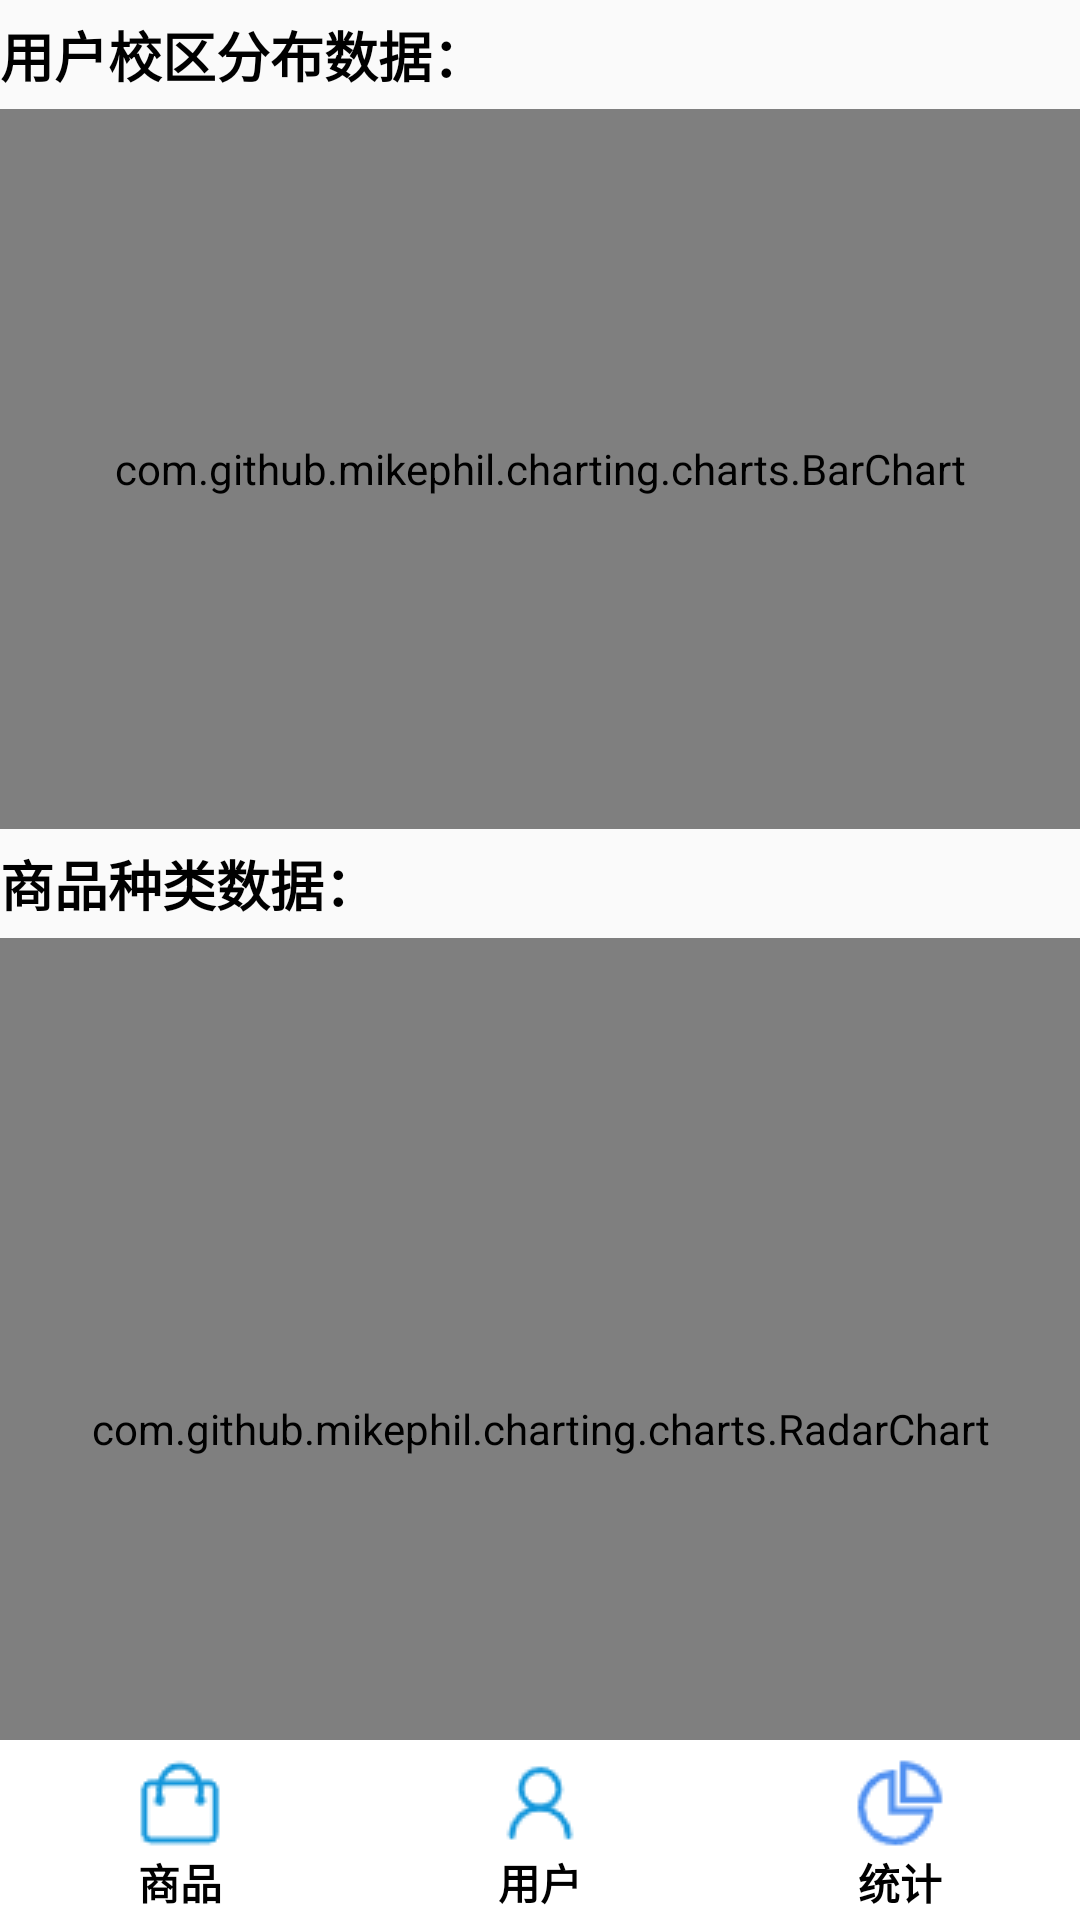

The Android layout XML behind this screen, and the referenced resources:
<!-- AndroidManifest.xml: application theme Theme.MyApplication -->
<!-- res/layout/activity_statistics.xml -->
<?xml version="1.0" encoding="utf-8"?>
<RelativeLayout
    xmlns:app="http://schemas.android.com/apk/res-auto"
    xmlns:android="http://schemas.android.com/apk/res/android"
    xmlns:tools="http://schemas.android.com/tools"

    android:layout_width="match_parent"
    android:layout_height="match_parent"
    tools:context=".activity.Statistics">

    <TextView
        android:id="@+id/text1"
        android:layout_width="wrap_content"
        android:layout_height="wrap_content"
        android:text="用户校区分布数据："
        android:textColor="#000000"
        android:textSize="18sp"
        android:layout_marginTop="5dp"
        android:layout_marginBottom="5dp"
        android:textStyle="bold" />

    <com.github.mikephil.charting.charts.BarChart
        android:id="@+id/BarChart"
        android:layout_below="@+id/text1"
        android:layout_width="match_parent"
        android:layout_height="240dp" />

    <TextView
        android:id="@+id/text2"
        android:layout_below="@+id/BarChart"
        android:layout_width="wrap_content"
        android:layout_height="wrap_content"
        android:text="商品种类数据："
        android:textColor="#000000"
        android:textSize="18sp"
        android:layout_marginTop="5dp"
        android:layout_marginBottom="5dp"
        android:textStyle="bold" />

    <com.github.mikephil.charting.charts.RadarChart
        android:id="@+id/radarChart"
        android:layout_below="@+id/text2"
        android:layout_width="match_parent"
        android:layout_height="480dp" />

    <LinearLayout
        android:id="@+id/admin_main_radio"
        android:layout_width="match_parent"
        android:layout_height="60dp"
        android:layout_alignParentBottom="true"
        android:paddingTop="5dp"
        android:orientation="horizontal"
        android:background="#FFFFFF">

        <RadioButton
            android:id="@+id/admin_goods"
            android:layout_width="0dp"
            android:layout_height="wrap_content"
            android:layout_weight="1"
            android:button="@null"
            android:drawableTop="@drawable/goods"
            android:gravity="center"
            android:text="商品"
            android:textStyle="bold">
        </RadioButton>

        <RadioButton
            android:id="@+id/admin_user"
            android:layout_width="0dp"
            android:layout_height="wrap_content"
            android:layout_weight="1"
            android:button="@null"
            android:drawableTop="@drawable/user_blue"
            android:gravity="center"
            android:text="用户"
            android:textStyle="bold">
        </RadioButton>

        <RadioButton
            android:id="@+id/admin_statistics"
            android:layout_width="0dp"
            android:layout_height="wrap_content"
            android:layout_weight="1"
            android:button="@null"
            android:drawableTop="@drawable/statistics"
            android:gravity="center"
            android:text="统计"
            android:textStyle="bold">
        </RadioButton>

    </LinearLayout>

</RelativeLayout>
<!-- resources referenced by this layout -->
<resources>
  <!-- drawable goods: png bitmap (drawable, 556 bytes) -->
  <!-- drawable statistics: png bitmap (drawable, 686 bytes) -->
  <!-- drawable user_blue: png bitmap (drawable, 730 bytes) -->
  <style name="Theme.MyApplication" parent="Base.Theme.MyApplication" />
  <style name="Base.Theme.MyApplication" parent="Theme.MaterialComponents.DayNight.NoActionBar.Bridge">
          
          parent="Theme.Material3.DayNight.NoActionBar"
          
      </style>
</resources>
